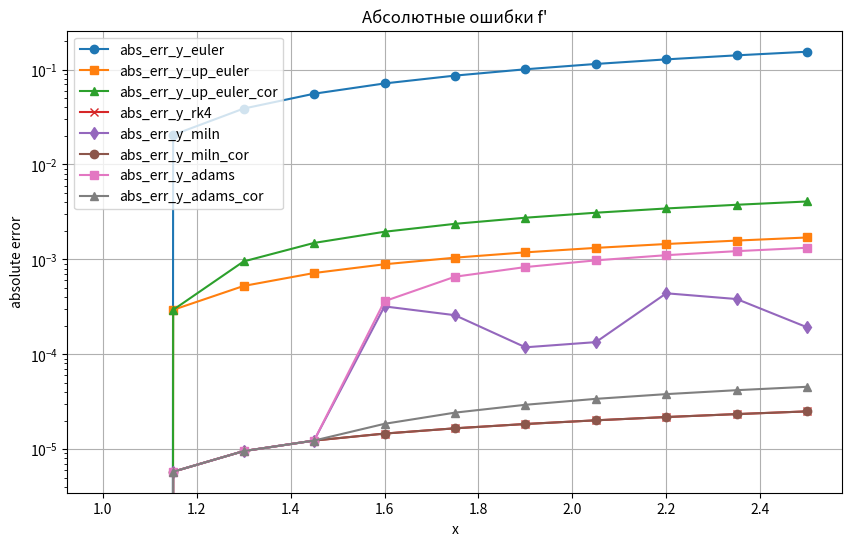
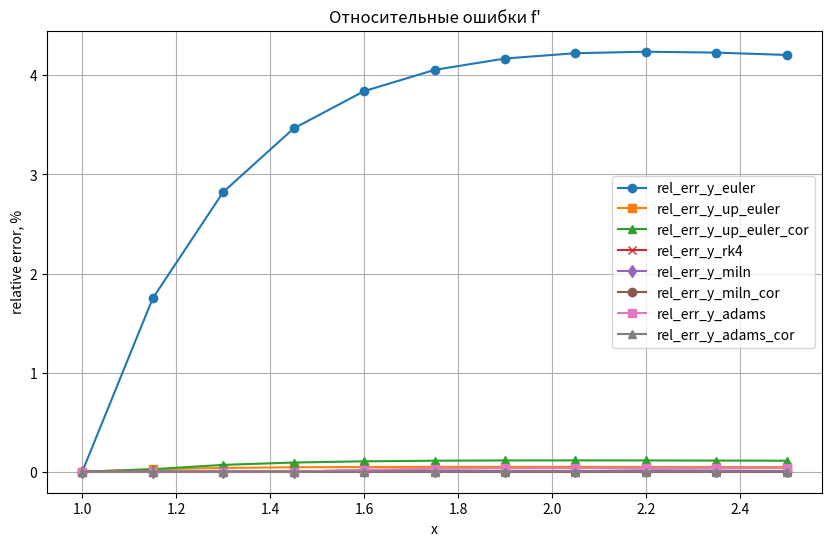

Write Python code to recreate these figures, in order.
import pandas as pd
import numpy as np
import matplotlib.pyplot as plt

# Начальные условия
x0=1
y0=1
h=0.15
eps=10**-3
# Уравнение y'-y/x=2ln(x)/x

def y(x): return 3*x-2*np.log(x)-2
def y_p(x,y): return 2*np.log(x)/x+y/x
def euler(x,y0,h):
    y=[y0]
    for i in range(len(x)-1):
        y.append(y[i] + y_p(x[i], y[i]) * h)
    return y
def up_euler(x,y0,h):
    y=[y0]
    for i in range(len(x) - 1):
        y_half=y[i]+y_p(x[i],y[i])*0.5*h
        y.append(y[i]+h*y_p(x[i]+h/2,y_half))
    return y
def up_euler_cor(x,y_r,h,eps):
    y=[y_r[0],y_r[1]]
    for i in range(len(x)-2):
        max_iter=0
        y_old = y[i+1]+2*h*y_p(x[i+1],y[i+1])
        while True:
            y_new = y[i+1]+(h/2)*(y_p(x[i+1],y[i+1])+y_p(x[i+2],y_old))
            if abs(y_new-y_old)<eps or max_iter >= 100:
                break
            y_old = y_new
            max_iter+=1
        y.append(y_new)
    return y
def rk4(x,y0,h):
    y=[y0]
    for i in range(len(x)-1):
        k0=h*y_p(x[i],y[i])
        k1=h*y_p(x[i]+h/2,y[i]+k0/2)
        k2=h*y_p(x[i]+h/2,y[i]+k1/2)
        k3=h*y_p(x[i]+h,y[i]+k2)
        y.append(y[i]+1/6*(k0+2*k1+2*k2+k3))
    return y
def miln(x,y,h):
    y_m=[y[0],y[1],y[2],y[3]]
    for i in range(3,len(x)-1):
        y_m.append(y_m[i-3]+(4/3)*h*(2*y_p(x[i-2],y_m[i-2])-y_p(x[i-1],y_m[i-1])+2*y_p(x[i],y_m[i])))
    return y_m
def miln_cor(x,y,h,eps):
    y_m = [y[0], y[1], y[2], y[3]]
    for i in range(3, len(x) - 1):
        max_iter=0
        y_old=y_m[i-3]+(4/3)*h*(2*y_p(x[i-2], y_m[i-2])-y_p(x[i-1],y_m[i-1])+2*y_p(x[i],y_m[i]))
        while True:
            y_new=y_m[i-1]+(h/3)*(y_p(x[i-1],y_m[i-1])+4*y_p(x[i],y_m[i]))
            if abs(y_new - y_old) < eps or max_iter >= 100:
                break
            y_old = y_new
            max_iter += 1
        y_m.append(y_new)
    return y
def adams(x,y,h):
    y_m=[y[0],y[1],y[2],y[3]]
    for i in range(3,len(x)-1):
        y_m.append(y_m[i]+(1/24)*h*(55*y_p(x[i],y_m[i])-59*y_p(x[i-1],y_m[i-1])+37*y_p(x[i-2],y_m[i-2])-9*y_p(x[i-3],y_m[i-3])))
    return y_m
def adams_cor(x,y,h,eps):
    y_m = [y[0], y[1], y[2], y[3]]
    for i in range(3, len(x) - 1):
        max_iter=0
        y_old=(y_m[i]+(1/24)*h*(55*y_p(x[i],y_m[i])-59*y_p(x[i-1],y_m[i-1])+37*y_p(x[i-2],y_m[i-2])-9*y_p(x[i-3],y_m[i-3])))
        while True:
            y_new=y_m[i]+(h/24)*(9*y_p(x[i+1],y_old)+19*y_p(x[i],y_m[i])-5*y_p(x[i-1],y_m[i-1])+y_p(x[i-2],y_m[i-2]))
            if abs(y_new - y_old) < eps or max_iter >= 100:
                break
            y_old = y_new
            max_iter += 1
        y_m.append(y_new)
    return y_m
def plot(col,title,ref="",log=False,ylabel="value"):
    markers = ['o', 's', '^', 'x', 'd']
    plt.figure(figsize=(10, 6))
    if isinstance(col,str):
        col = [col]
    if ref:
        plt.plot(df['x'],df[ref],marker='*',label=ref)
    for i,c in enumerate(col):
        plt.plot(df["x"], df[c], marker=markers[i%len(markers)], label=c)
    if log==True:
        plt.yscale('log')
    plt.title(title)
    plt.xlabel('x')
    plt.ylabel(ylabel)
    plt.legend()
    plt.grid(True)
    plt.show()



step=10
x=np.arange(x0,x0+h*(step+1),h)
df=pd.DataFrame({"x":x})
df["real_y"]=df['x'].apply(y)
df['y_euler']=euler(df['x'],y0,h)
df["y_up_euler"]=up_euler(df['x'],y0,h)
df["y_up_euler_cor"]=up_euler_cor(df['x'],df['y_up_euler'],h,eps)
df['y_rk4']=rk4(df['x'],y0,h)
df['y_miln']=miln(df['x'],df['y_rk4'],h)
df['y_miln_cor']=miln_cor(df['x'],df['y_rk4'],h,eps)
df['y_adams']=adams(df['x'],df['y_rk4'],h)
df['y_adams_cor']=adams_cor(df['x'],df['y_rk4'],h,eps)


methods=['y_euler','y_up_euler','y_up_euler_cor','y_rk4','y_miln','y_miln_cor','y_adams','y_adams_cor']
for m in methods:
    df[f'abs_err_{m}'] = abs(df["real_y"] - df[m])
    df[f'rel_err_{m}'] = df[f'abs_err_{m}']/abs(df["real_y"])*100


plot([f'abs_err_{m}' for m in methods],"Абсолютные ошибки f'",ylabel="absolute error",log=True)
plot([f'rel_err_{m}' for m in methods],"Относительные ошибки f'",ylabel="relative error, %")

print(df.to_string())
